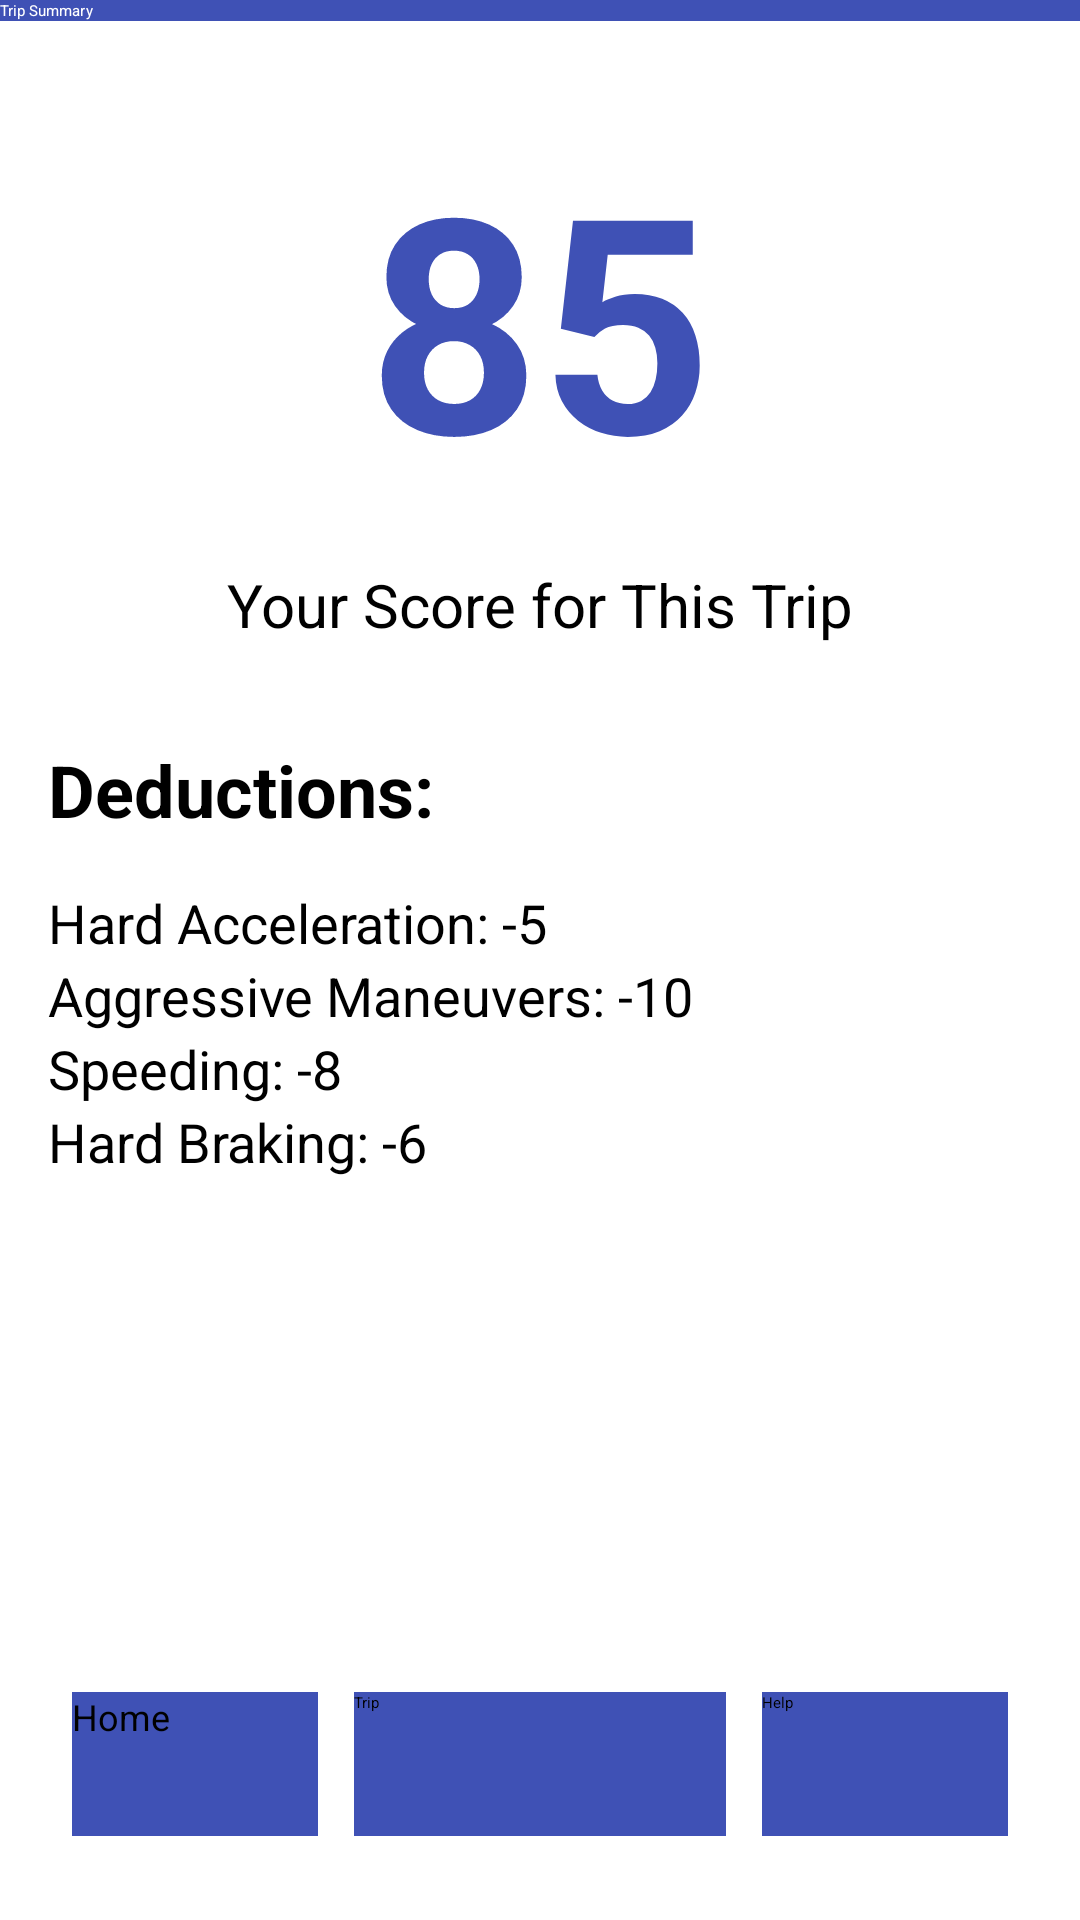

Write the Android layout XML for this screen, with the resource values it uses.
<!-- AndroidManifest.xml: application theme Theme.DriveGuard -->
<!-- res/layout/average_score_screen.xml -->
<?xml version="1.0" encoding="utf-8"?>
<androidx.constraintlayout.widget.ConstraintLayout
    xmlns:android="http://schemas.android.com/apk/res/android"
    xmlns:app="http://schemas.android.com/apk/res-auto"
    android:layout_width="match_parent"
    android:layout_height="match_parent">

    <androidx.appcompat.widget.Toolbar
        android:id="@+id/toolbarDriverScore"
        android:layout_width="match_parent"
        android:layout_height="wrap_content"
        android:background="@color/navy"
        app:title="Trip Summary"
        app:titleTextColor="@color/white"
        app:layout_constraintTop_toTopOf="parent" />

    <TextView
        android:id="@+id/textViewDriverScore"
        android:layout_width="wrap_content"
        android:layout_height="wrap_content"
        android:text="85"
        android:textSize="100dp"
        android:textColor="@color/navy"
        android:textStyle="bold"
        app:layout_constraintTop_toBottomOf="@+id/toolbarDriverScore"
        app:layout_constraintStart_toStartOf="parent"
        app:layout_constraintEnd_toEndOf="parent"
        android:layout_marginTop="32dp" />

    <TextView
        android:id="@+id/textViewScoreLabel"
        android:layout_width="wrap_content"
        android:layout_height="wrap_content"
        android:text="Your Score for This Trip"
        android:textSize="20sp"
        android:textColor="@color/black"
        app:layout_constraintTop_toBottomOf="@+id/textViewDriverScore"
        app:layout_constraintStart_toStartOf="parent"
        app:layout_constraintEnd_toEndOf="parent"
        android:layout_marginTop="16dp" />

    <TextView
        android:id="@+id/textViewDeductions"
        android:layout_width="wrap_content"
        android:layout_height="wrap_content"
        android:text="Deductions:"
        android:textSize="24sp"
        android:textStyle="bold"
        android:textColor="@color/black"
        app:layout_constraintTop_toBottomOf="@+id/textViewScoreLabel"
        app:layout_constraintStart_toStartOf="parent"
        android:layout_marginStart="16dp"
        android:layout_marginTop="32dp" />

    <LinearLayout
        android:id="@+id/linearLayoutDeductions"
        android:layout_width="0dp"
        android:layout_height="wrap_content"
        android:orientation="vertical"
        app:layout_constraintStart_toStartOf="parent"
        app:layout_constraintEnd_toEndOf="parent"
        app:layout_constraintTop_toBottomOf="@+id/textViewDeductions"
        android:layout_marginHorizontal="16dp"
        android:layout_marginTop="16dp">

        <TextView
            android:id="@+id/textViewHardAcceleration"
            android:layout_width="wrap_content"
            android:layout_height="wrap_content"
            android:text="Hard Acceleration: -5"
            android:textSize="18sp"
            android:textColor="@color/black" />

        <TextView
            android:id="@+id/textViewAggressiveManeuvers"
            android:layout_width="wrap_content"
            android:layout_height="wrap_content"
            android:text="Aggressive Maneuvers: -10"
            android:textSize="18sp"
            android:textColor="@color/black" />

        <TextView
            android:id="@+id/textViewSpeeding"
            android:layout_width="wrap_content"
            android:layout_height="wrap_content"
            android:text="Speeding: -8"
            android:textSize="18sp"
            android:textColor="@color/black" />

        <TextView
            android:id="@+id/textViewHardBraking"
            android:layout_width="wrap_content"
            android:layout_height="wrap_content"
            android:text="Hard Braking: -6"
            android:textSize="18sp"
            android:textColor="@color/black" />
    </LinearLayout>

    <Button
        android:id="@+id/previousTrips"
        android:layout_width="82dp"
        android:layout_height="48dp"
        android:layout_marginEnd="118dp"
        android:layout_marginBottom="28dp"
        android:background="#3F51B5"
        android:backgroundTint="#3F51B5"
        android:text="Prev"
        app:backgroundTint="@null"
        app:layout_constraintBottom_toBottomOf="parent"
        app:layout_constraintEnd_toEndOf="parent" />

    <Button
        android:id="@+id/homeButton"
        android:layout_width="82dp"
        android:layout_height="48dp"
        android:layout_marginStart="24dp"
        android:layout_marginBottom="28dp"
        android:background="#3F51B5"
        android:backgroundTint="#3F51B5"
        android:text="Home"
        android:textSize="12sp"
        app:backgroundTint="@null"
        app:layout_constraintBottom_toBottomOf="parent"
        app:layout_constraintStart_toStartOf="parent" />

    <Button
        android:id="@+id/help"
        android:layout_width="82dp"
        android:layout_height="48dp"
        android:layout_marginEnd="24dp"
        android:layout_marginBottom="28dp"
        android:background="#3F51B5"
        android:backgroundTint="#3F51B5"
        android:text="Help"
        app:backgroundTint="@null"
        app:layout_constraintBottom_toBottomOf="parent"
        app:layout_constraintEnd_toEndOf="parent" />

    <Button
        android:id="@+id/trip"
        android:layout_width="82dp"
        android:layout_height="48dp"
        android:layout_marginStart="118dp"
        android:layout_marginBottom="28dp"
        android:background="#3F51B5"
        android:backgroundTint="#3F51B5"
        android:text="Trip"
        app:backgroundTint="@null"
        app:layout_constraintBottom_toBottomOf="parent"
        app:layout_constraintStart_toStartOf="parent" />

</androidx.constraintlayout.widget.ConstraintLayout>
<!-- resources referenced by this layout -->
<resources>
  <color name="black">#FF000000</color>
  <color name="navy">#3F51B5</color>
  <color name="white">#FFFFFFFF</color>
</resources>
